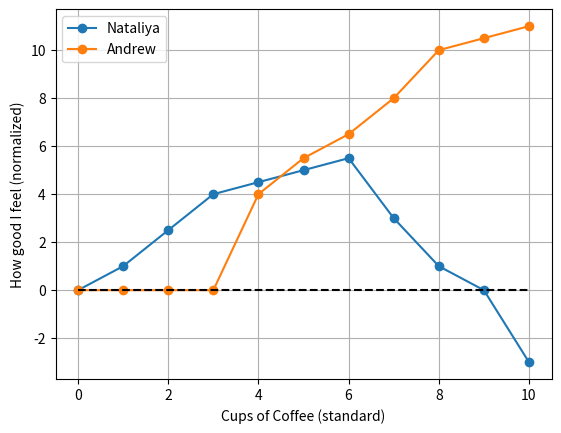

Python code for this plot:
import matplotlib.pyplot as plt
import numpy as np

# generate data (very experimental)
coffee_cups = np.arange(11)
goodness_NR = [0, 1, 2.5, 4, 4.5, 5, 5.5, 3, 1, 0, -3]
goodness_AS = [0, 0, 0, 0, 4, 5.5, 6.5, 8, 10, 10.5, 11]

# create plot
plt.figure()
plt.plot(coffee_cups, goodness_NR, '-o', label='Nataliya')
plt.plot(coffee_cups, goodness_AS, '-o', label='Andrew')
plt.plot([0, 10], [0, 0], '--k')  # base line of neutrality
plt.xlabel('Cups of Coffee (standard)')
plt.ylabel('How good I feel (normalized)')
plt.legend(loc='upper left')
plt.grid(True)
plt.box(True)
plt.show()

# Save the figure as an .svg file
plt.savefig('CoffeePlotPy.svg', format='svg')